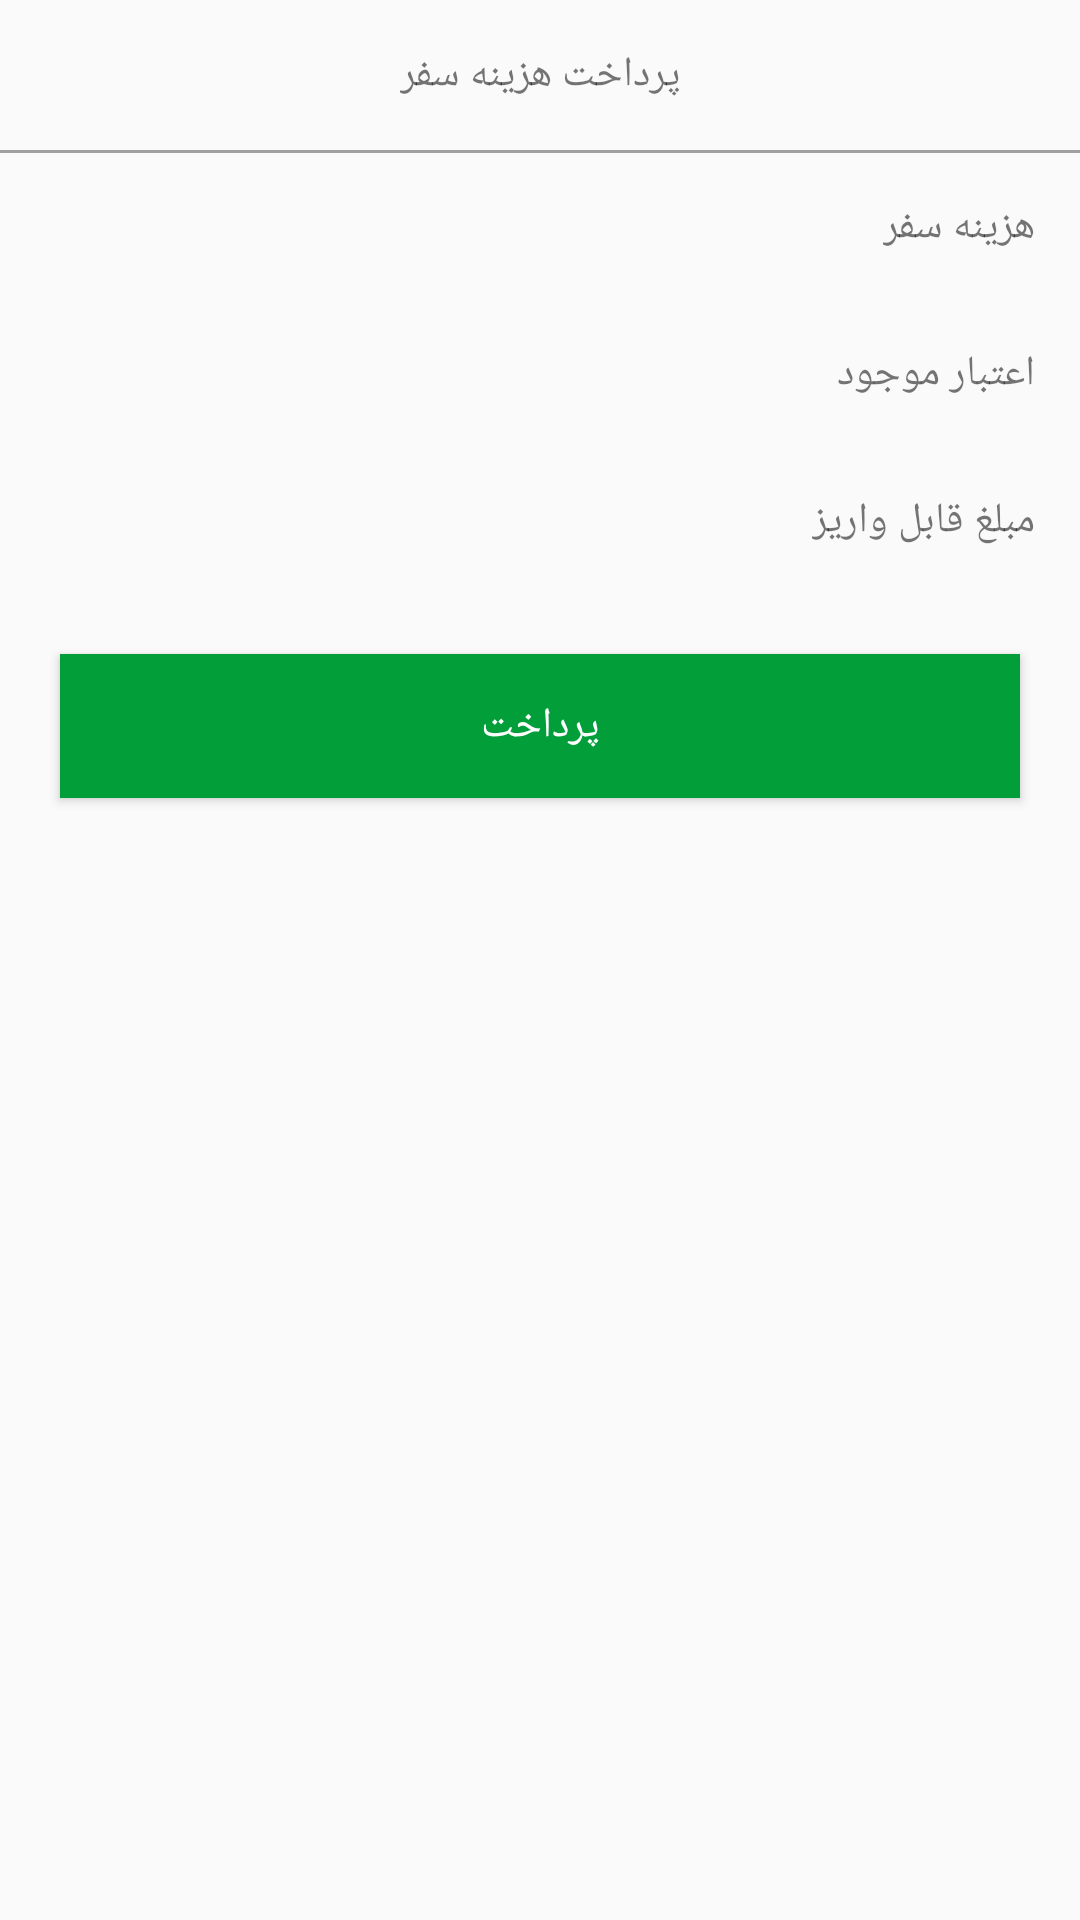

Layout XML and referenced resources for this Android screen:
<!-- AndroidManifest.xml: application theme AppTheme -->
<!-- res/layout/service_payment_dialog.xml -->
<?xml version="1.0" encoding="utf-8"?>
<LinearLayout
    xmlns:android="http://schemas.android.com/apk/res/android"
    xmlns:app="http://schemas.android.com/apk/res-auto"
    android:layout_width="match_parent"
    android:layout_height="wrap_content"
    android:orientation="vertical"
    android:layoutDirection="rtl"
    >


   <RelativeLayout
       android:layout_width="match_parent"
       android:layout_height="50dp"
       >

       <TextView
           android:layout_width="wrap_content"
           android:layout_height="wrap_content"
           android:layout_centerHorizontal="true"
           android:layout_centerVertical="true"
           android:text="پرداخت هزینه سفر"
           />
   </RelativeLayout>


    <LinearLayout
        android:layout_width="match_parent"
        android:layout_height="wrap_content"
        android:orientation="vertical"
        >

        <View
            android:layout_width="match_parent"
            android:layout_height="1dp" android:background="#a1a1a1"/>

        <RelativeLayout
            android:layout_width="match_parent"
            android:layout_height="wrap_content"
            android:padding="15dp"
            >

             <TextView
                 android:layout_width="wrap_content"
                 android:layout_height="wrap_content"
                 android:text="هزینه سفر"
                 />

            <TextView
                android:layout_width="wrap_content"
                android:layout_height="wrap_content"
                android:layout_alignParentLeft="true"
                android:id="@+id/price1"
                />
        </RelativeLayout>


        <RelativeLayout
            android:layout_width="match_parent"
            android:layout_height="wrap_content"
            android:padding="15dp"
            >

            <TextView
                android:layout_width="wrap_content"
                android:layout_height="wrap_content"
                android:text="اعتبار موجود"
                />

            <TextView
                android:layout_width="wrap_content"
                android:layout_height="wrap_content"
                android:id="@+id/price2"
                android:layout_alignParentLeft="true"
                />
        </RelativeLayout>



        <RelativeLayout
            android:layout_width="match_parent"
            android:layout_height="wrap_content"
            android:padding="15dp"
            >

            <TextView
                android:layout_width="wrap_content"
                android:layout_height="wrap_content"
                android:text="مبلغ قابل واریز"
                />

            <TextView
                android:layout_width="wrap_content"
                android:layout_height="wrap_content"
                android:id="@+id/price3"
                android:layout_alignParentLeft="true"

                />
        </RelativeLayout>


        <TextView
            android:layout_width="wrap_content"
            android:layout_height="wrap_content"
            android:text="هزینه سفر از موجودی حساب شما کسر خواهد شد "
            android:textColor="@color/green_color"
            android:padding="20dp"
            android:visibility="gone"
            android:id="@+id/payment_message"
            />
        <Button
            android:layout_width="match_parent"
            android:layout_height="wrap_content"
            android:text="پرداخت"
            android:background="@color/green_color"
            android:textColor="#FFF"
            android:onClick="payment"
            android:layout_margin="20dp"
            android:id="@+id/payment_btn"
            />
    </LinearLayout>

</LinearLayout>
<!-- resources referenced by this layout -->
<resources>
  <color name="green_color">#019e3a</color>
  <style name="AppTheme" parent="Theme.AppCompat.Light.DarkActionBar">
          
          <item name="colorPrimary">@color/colorPrimary</item>
          <item name="colorPrimaryDark">@color/colorPrimaryDark</item>
          <item name="colorAccent">@color/colorAccent</item>
      </style>
  <color name="colorPrimary">#008577</color>
  <color name="colorPrimaryDark">#00574B</color>
  <color name="colorAccent">#D81B60</color>
</resources>
